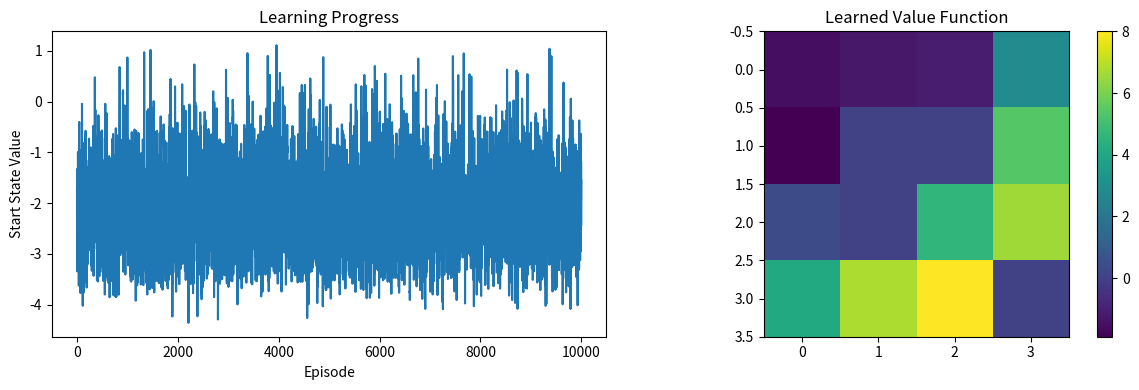

Generate this figure with matplotlib:
import numpy as np
import matplotlib.pyplot as plt

# ======================
# OPTIMIZED ENVIRONMENT
# ======================
class FastGridworld:
    def __init__(self):
        self.size = 4
        self.goal = (3, 3)
        self.walls = {(1,1), (1,2), (2,1)}
        self.actions = ['up', 'down', 'left', 'right']
        self.max_steps = 50  # Prevent infinite episodes
        
    def reset(self):
        self.state = (0, 0)
        self.step_count = 0
        return self.state
    
    def step(self, action):
        self.step_count += 1
        row, col = self.state
        
        # Calculate next state
        if action == 'up': row = max(0, row-1)
        elif action == 'down': row = min(3, row+1)
        elif action == 'left': col = max(0, col-1)
        elif action == 'right': col = min(3, col+1)
        
        next_state = (row, col)
        
        # Check for walls
        if next_state in self.walls:
            return self.state, -1, False
        
        # Update state and get rewards
        self.state = next_state
        
        if next_state == self.goal:
            return next_state, 10, True
        if self.step_count >= self.max_steps:
            return next_state, -1, True
            
        return next_state, -0.1, False

# ======================
# EFFICIENT FEATURES
# ======================
def state_to_features(state):
    """Convert grid position to one-hot feature vector"""
    features = np.zeros(16)  # 4x4 grid = 16 states
    idx = state[0] * 4 + state[1]
    features[idx] = 1
    return features

# ======================
# SMART POLICY
# ======================
def smart_policy(state, env):
    """80% random, 20% goal-directed"""
    if np.random.random() < 0.8:
        return np.random.choice(env.actions)
    
    # Move toward goal
    dr = env.goal[0] - state[0]
    dc = env.goal[1] - state[1]
    
    if abs(dr) > abs(dc):
        return 'down' if dr > 0 else 'up'
    else:
        return 'right' if dc > 0 else 'left'

# =================================
# INCREMENTAL LEARNING MONTE CARLO
# =================================
def optimized_mc(env, num_episodes, alpha=0.1, gamma=0.9):
    w = np.zeros(16)  # Match feature dimension
    value_history = []

    for _ in range(num_episodes):
        state = env.reset()
        episode = []
        done = False

        # Generate episode
        while not done:
            action = smart_policy(state, env)
            next_state, reward, done = env.step(action)
            episode.append((state, reward))
            state = next_state

        # Calculate Monte Carlo returns
        G = 0
        for t in reversed(range(len(episode))):
            state_t, reward_t = episode[t]
            G = reward_t + gamma * G

            # Compute feature and prediction
            x_t = state_to_features(state_t)
            V_hat = x_t.dot(w)

            # [redacted]
            w += alpha * (G - V_hat) * x_t

        # Track starting state value
        value_history.append(state_to_features((0,0)).dot(w))

    return w, value_history


# ======================
# VISUALIZATION
# ======================
def plot_results(value_history, w):
    plt.figure(figsize=(12, 4))
    
    # Learning curve
    plt.subplot(1, 2, 1)
    plt.plot(value_history)
    plt.title("Learning Progress")
    plt.xlabel("Episode")
    plt.ylabel("Start State Value")
    
    # Value heatmap
    plt.subplot(1, 2, 2)
    grid = np.zeros((4,4))
    for row in range(4):
        for col in range(4):
            grid[row,col] = state_to_features((row,col)).dot(w)
            
    plt.imshow(grid, cmap='viridis', origin='upper')
    plt.colorbar()
    plt.title("Learned Value Function")
    
    plt.tight_layout()
    plt.show()

# ======================
# RUN OPTIMIZED VERSION
# ======================
env = FastGridworld()
w, history = optimized_mc(env, num_episodes=10000)
plot_results(history, w)

print("Final weights:", w)